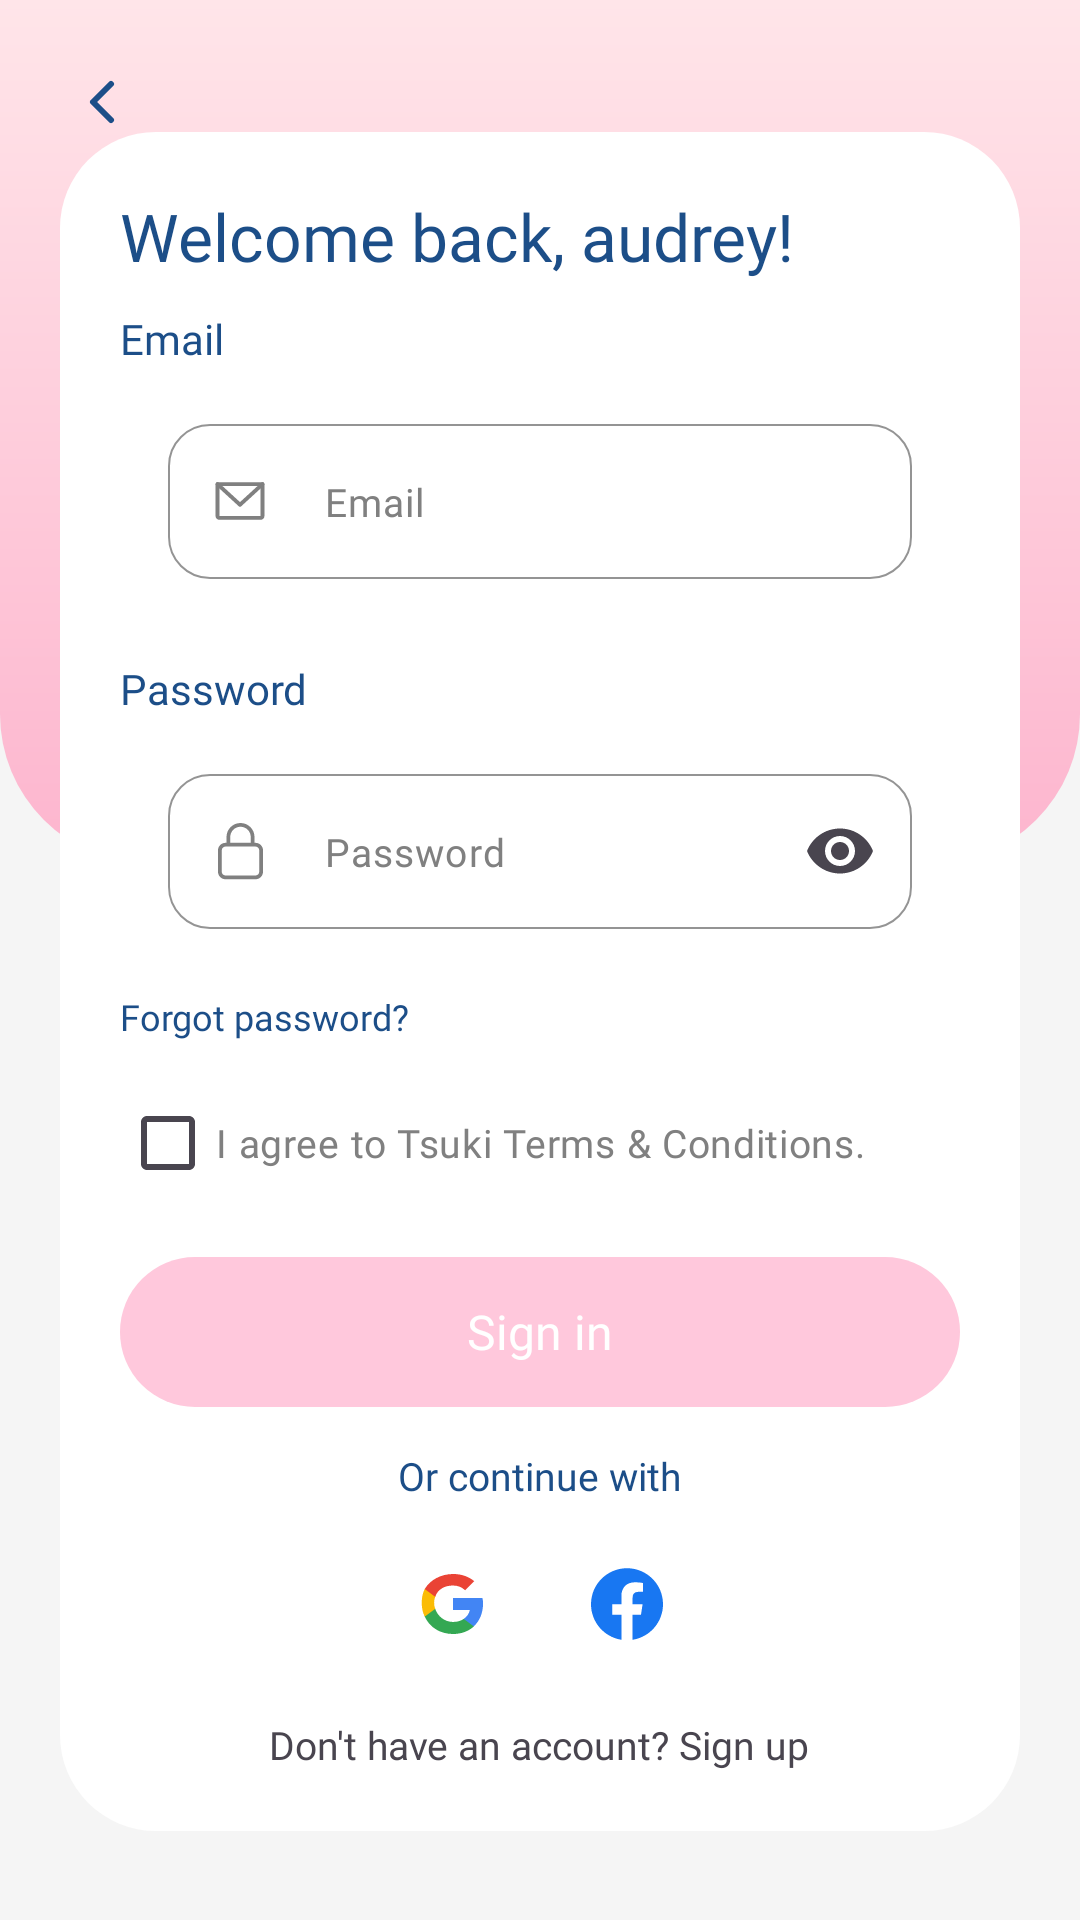

Produce the Android XML layout that renders to this screen, including the resource entries it uses.
<!-- AndroidManifest.xml: application theme Theme.Tsuki -->
<!-- res/layout/activity_sign_in.xml -->
<?xml version="1.0" encoding="utf-8"?>
<androidx.constraintlayout.widget.ConstraintLayout
    xmlns:android="http://schemas.android.com/apk/res/android"
    xmlns:app="http://schemas.android.com/apk/res-auto"
    xmlns:tools="http://schemas.android.com/tools"
    android:id="@+id/main"
    android:layout_width="match_parent"
    android:layout_height="match_parent"
    android:background="#F5F5F5"
    tools:context=".SignInActivity">

    <View
        android:id="@+id/pinkTop"
        android:layout_width="0dp"
        android:layout_height="0dp"
        android:background="@drawable/bg_pink_gradient_rounded"
        app:layout_constraintBottom_toBottomOf="parent"
        app:layout_constraintEnd_toEndOf="parent"
        app:layout_constraintHeight_percent="0.45"
        app:layout_constraintStart_toStartOf="parent"
        app:layout_constraintTop_toTopOf="parent"
        app:layout_constraintVertical_bias="0.0" />

    <ImageButton
        android:id="@+id/btnBack"
        android:layout_width="40dp"
        android:layout_height="40dp"
        android:layout_marginStart="@dimen/spacing_lg"
        android:layout_marginTop="@dimen/spacing_lg"
        android:background="@drawable/bg_circle_white"
        android:contentDescription="Back"
        android:padding="@dimen/spacing_xs"
        android:src="@drawable/ic_back"
        app:layout_constraintStart_toStartOf="parent"
        app:layout_constraintTop_toTopOf="parent" />

    <ScrollView
        android:id="@+id/scrollCard"
        android:layout_width="0dp"
        android:layout_height="wrap_content"
        android:layout_marginStart="@dimen/card_margin_horizontal"
        android:layout_marginTop="24dp"
        android:layout_marginEnd="@dimen/card_margin_horizontal"
        android:layout_marginBottom="24dp"
        android:background="@drawable/bg_white_card"
        android:fillViewport="false"
        android:scrollbars="none"
        app:layout_constraintBottom_toBottomOf="parent"
        app:layout_constraintEnd_toEndOf="parent"
        app:layout_constraintStart_toStartOf="parent"
        app:layout_constraintTop_toTopOf="@id/btnBack">

        <LinearLayout
            android:layout_width="match_parent"
            android:layout_height="wrap_content"
            android:orientation="vertical"
            android:padding="@dimen/card_padding">

            
            <TextView
                android:layout_width="wrap_content"
                android:layout_height="wrap_content"
                android:fontFamily="@font/lato_bold"
                android:text="Welcome back, audrey!"
                android:textColor="@color/navy"
                android:textSize="22sp" />

            
            <TextView
                android:layout_width="wrap_content"
                android:layout_height="wrap_content"
                android:layout_marginTop="@dimen/spacing_md"
                android:fontFamily="@font/lato_bold"
                android:text="Email"
                android:textColor="@color/navy"
                android:textSize="@dimen/text_label" />

            
            <com.google.android.material.textfield.TextInputLayout
                android:id="@+id/inputEmailLayout"
                style="@style/Widget.Material3.AutoCompleteTextView.OutlinedBox"
                android:layout_width="match_parent"
                android:layout_height="wrap_content"
                android:layout_marginTop="@dimen/spacing_xs"
                app:boxCornerRadiusBottomEnd="@dimen/input_corner_radius"
                app:boxCornerRadiusBottomStart="@dimen/input_corner_radius"
                app:boxCornerRadiusTopEnd="@dimen/input_corner_radius"
                app:boxCornerRadiusTopStart="@dimen/input_corner_radius"
                app:boxStrokeColor="@color/gray"
                app:boxStrokeWidth="0.7dp"
                app:boxStrokeWidthFocused="1dp"
                app:hintEnabled="false"
                app:startIconDrawable="@drawable/email"
                app:startIconScaleType="centerInside"
                app:startIconTint="@color/gray">

                <com.google.android.material.textfield.TextInputEditText
                    android:id="@+id/etEmail"
                    android:layout_width="match_parent"
                    android:layout_height="wrap_content"
                    android:fontFamily="@font/lato"
                    android:hint="Email"
                    android:inputType="textEmailAddress"
                    android:textColor="@color/navy"
                    android:textColorHint="@color/gray"
                    android:textSize="@dimen/text_body" />
            </com.google.android.material.textfield.TextInputLayout>

            
            <TextView
                android:layout_width="wrap_content"
                android:layout_height="wrap_content"
                android:layout_marginTop="@dimen/spacing_md"
                android:fontFamily="@font/lato_bold"
                android:text="Password"
                android:textColor="@color/navy"
                android:textSize="@dimen/text_label" />

            
            <com.google.android.material.textfield.TextInputLayout
                android:id="@+id/inputPasswordLayout"
                style="@style/Widget.Material3.AutoCompleteTextView.OutlinedBox"
                android:layout_width="match_parent"
                android:layout_height="wrap_content"
                android:layout_marginTop="@dimen/spacing_xs"
                app:boxCornerRadiusBottomEnd="@dimen/input_corner_radius"
                app:boxCornerRadiusBottomStart="@dimen/input_corner_radius"
                app:boxCornerRadiusTopEnd="@dimen/input_corner_radius"
                app:boxCornerRadiusTopStart="@dimen/input_corner_radius"
                app:boxStrokeColor="@color/gray"
                app:boxStrokeWidth="0.7dp"
                app:boxStrokeWidthFocused="1dp"
                app:endIconMode="password_toggle"
                app:hintEnabled="false"
                app:startIconDrawable="@drawable/lock"
                app:startIconScaleType="centerInside"
                app:startIconTint="@color/gray">

                <com.google.android.material.textfield.TextInputEditText
                    android:id="@+id/etPassword"
                    android:layout_width="match_parent"
                    android:layout_height="wrap_content"
                    android:fontFamily="@font/lato"
                    android:hint="Password"
                    android:inputType="textPassword"
                    android:textColor="@color/navy"
                    android:textColorHint="@color/gray"
                    android:textSize="@dimen/text_body" />
            </com.google.android.material.textfield.TextInputLayout>

            
            <LinearLayout
                android:layout_width="match_parent"
                android:layout_height="wrap_content"
                android:layout_marginTop="4dp"
                android:orientation="horizontal">

                <TextView
                    android:id="@+id/tvWrongPassword"
                    android:layout_width="0dp"
                    android:layout_height="wrap_content"
                    android:layout_weight="1"
                    android:fontFamily="@font/lato"
                    android:text="Wrong password or email address"
                    android:textColor="#FF0000"
                    android:textSize="12sp"
                    android:visibility="gone" />

                <TextView
                    android:id="@+id/tvForgotPassword"
                    android:layout_width="wrap_content"
                    android:layout_height="wrap_content"
                    android:fontFamily="@font/lato_bold"
                    android:text="Forgot password?"
                    android:textColor="@color/navy"
                    android:textSize="12sp" />

            </LinearLayout>

            
            <CheckBox
                android:id="@+id/checkTerms"
                android:layout_width="wrap_content"
                android:layout_height="wrap_content"
                android:layout_marginTop="@dimen/spacing_md"
                android:buttonTint="@color/navy"
                android:fontFamily="@font/lato"
                android:text="I agree to Tsuki Terms &amp; Conditions."
                android:textColor="@color/gray"
                android:textSize="@dimen/text_body" />

            
            <androidx.appcompat.widget.AppCompatButton
                android:id="@+id/btnSignIn"
                android:layout_width="match_parent"
                android:layout_height="@dimen/button_height"
                android:layout_marginTop="@dimen/spacing_lg"
                android:background="@drawable/bg_signup_button_disabled"
                android:enabled="false"
                android:fontFamily="@font/lato_bold"
                android:text="Sign in"
                android:textAllCaps="false"
                android:textColor="#FFFFFF"
                android:textSize="@dimen/text_button" />

            
            <TextView
                android:layout_width="wrap_content"
                android:layout_height="wrap_content"
                android:layout_gravity="center"
                android:layout_marginTop="@dimen/spacing_lg"
                android:fontFamily="@font/lato"
                android:text="Or continue with"
                android:textColor="@color/navy"
                android:textSize="@dimen/text_body" />

            
            <LinearLayout
                android:layout_width="wrap_content"
                android:layout_height="wrap_content"
                android:layout_gravity="center"
                android:layout_marginTop="@dimen/spacing_md"
                android:orientation="horizontal">

                <ImageButton
                    android:id="@+id/btnGoogle"
                    android:layout_width="@dimen/social_button_size"
                    android:layout_height="@dimen/social_button_size"
                    android:background="@drawable/bg_social_button"
                    android:contentDescription="Sign in with Google"
                    android:padding="10dp"
                    android:src="@drawable/ic_google" />

                <ImageButton
                    android:id="@+id/btnFacebook"
                    android:layout_width="@dimen/social_button_size"
                    android:layout_height="@dimen/social_button_size"
                    android:layout_marginStart="@dimen/spacing_md"
                    android:background="@drawable/bg_social_button"
                    android:contentDescription="Sign in with Facebook"
                    android:padding="10dp"
                    android:src="@drawable/ic_facebook" />

            </LinearLayout>

            
            <TextView
                android:id="@+id/tvSignUp"
                android:layout_width="wrap_content"
                android:layout_height="wrap_content"
                android:clickable="true"
                android:focusable="true"
                android:layout_gravity="center"
                android:layout_marginTop="@dimen/spacing_lg"
                android:fontFamily="@font/lato"
                android:text="Don't have an account? Sign up"
                android:textSize="@dimen/text_body" />

        </LinearLayout>
    </ScrollView>

</androidx.constraintlayout.widget.ConstraintLayout>
<!-- resources referenced by this layout -->
<resources>
  <color name="gray">#808080</color>
  <color name="navy">#1C4E88</color>
  <dimen name="button_height">50dp</dimen>
  <dimen name="card_margin_horizontal">20dp</dimen>
  <dimen name="card_padding">20dp</dimen>
  <dimen name="input_corner_radius">14dp</dimen>
  <dimen name="social_button_size">48dp</dimen>
  <dimen name="spacing_lg">14dp</dimen>
  <dimen name="spacing_md">10dp</dimen>
  <dimen name="spacing_xs">2dp</dimen>
  <dimen name="text_body">13sp</dimen>
  <dimen name="text_button">16sp</dimen>
  <dimen name="text_label">14sp</dimen>
  <!-- drawable bg_pink_gradient_rounded (drawable) -->
  <?xml version="1.0" encoding="utf-8"?>
  <shape xmlns:android="http://schemas.android.com/apk/res/android"
      android:shape="rectangle">
      <gradient
          android:startColor="#FFE5E9"
          android:endColor="#FDB5CE"
          android:angle="270" />
      <corners android:bottomRightRadius="50dp"
          android:bottomLeftRadius="50dp"/>
  </shape>
  <!-- drawable bg_signup_button_disabled (drawable) -->
  <?xml version="1.0" encoding="utf-8"?>
  <shape xmlns:android="http://schemas.android.com/apk/res/android"
      android:shape="rectangle">
      <solid android:color="#FFC8DC"/>
      <corners android:radius="50dp"/>
  </shape>
  <!-- drawable bg_white_card (drawable) -->
  <?xml version="1.0" encoding="utf-8"?>
  <shape xmlns:android="http://schemas.android.com/apk/res/android"
      android:shape="rectangle">
      <solid android:color="#FFFFFF"/>
      <corners android:radius="@dimen/card_corner_radius"/>
  </shape>
  <!-- drawable email (drawable) -->
  <vector xmlns:android="http://schemas.android.com/apk/res/android"
      android:width="20dp"
      android:height="20dp"
      android:viewportWidth="20"
      android:viewportHeight="20">
    <path
        android:pathData="M2.5,4.375H17.5V15C17.5,15.166 17.434,15.325 17.317,15.442C17.2,15.559 17.041,15.625 16.875,15.625H3.125C2.959,15.625 2.8,15.559 2.683,15.442C2.566,15.325 2.5,15.166 2.5,15V4.375Z"
        android:strokeLineJoin="round"
        android:strokeWidth="1.3"
        android:fillColor="#00000000"
        android:strokeColor="#808080"
        android:strokeLineCap="round"/>
    <path
        android:pathData="M17.5,4.375L10,11.25L2.5,4.375"
        android:strokeLineJoin="round"
        android:strokeWidth="1.3"
        android:fillColor="#00000000"
        android:strokeColor="#808080"
        android:strokeLineCap="round"/>
  </vector>
  <!-- drawable ic_back (drawable) -->
  <?xml version="1.0" encoding="utf-8"?>
  <vector xmlns:android="http://schemas.android.com/apk/res/android"
      android:width="24dp"
      android:height="24dp"
      android:viewportWidth="24"
      android:viewportHeight="24">
      <path
          android:fillColor="@android:color/transparent"
          android:pathData="M15,18l-6,-6 6,-6"
          android:strokeColor="#1C4E88"
          android:strokeWidth="2"
          android:strokeLineCap="round"
          android:strokeLineJoin="round"/>
  </vector>
  <!-- drawable ic_facebook (drawable) -->
  <?xml version="1.0" encoding="utf-8"?>
  <vector xmlns:android="http://schemas.android.com/apk/res/android"
      android:width="24dp"
      android:height="24dp"
      android:viewportWidth="24"
      android:viewportHeight="24">
      <path
          android:fillColor="#1877F2"
          android:pathData="M24,12.073c0,-6.627-5.373,-12-12,-12s-12,5.373-12,12c0,5.99,4.388,10.954,10.125,11.854v-8.385H7.078v-3.47h3.047V9.43c0,-3.007,1.792,-4.669,4.533,-4.669 1.312,0,2.686,0.235,2.686,0.235v2.953H15.83c-1.491,0-1.956,0.925-1.956,1.874v2.25h3.328l-0.532,3.47h-2.796v8.385C19.612,23.027,24,18.062,24,12.073z"/>
  </vector>
  <style name="Theme.Tsuki" parent="Base.Theme.Tsuki">
          
          <item name="colorSecondaryContainer">@android:color/transparent</item>
          <item name="colorOnSecondaryContainer">@color/gray</item>
      </style>
  <dimen name="card_corner_radius">32dp</dimen>
  <style name="Base.Theme.Tsuki" parent="Theme.Material3.DayNight.NoActionBar">
          
          
      </style>
</resources>
